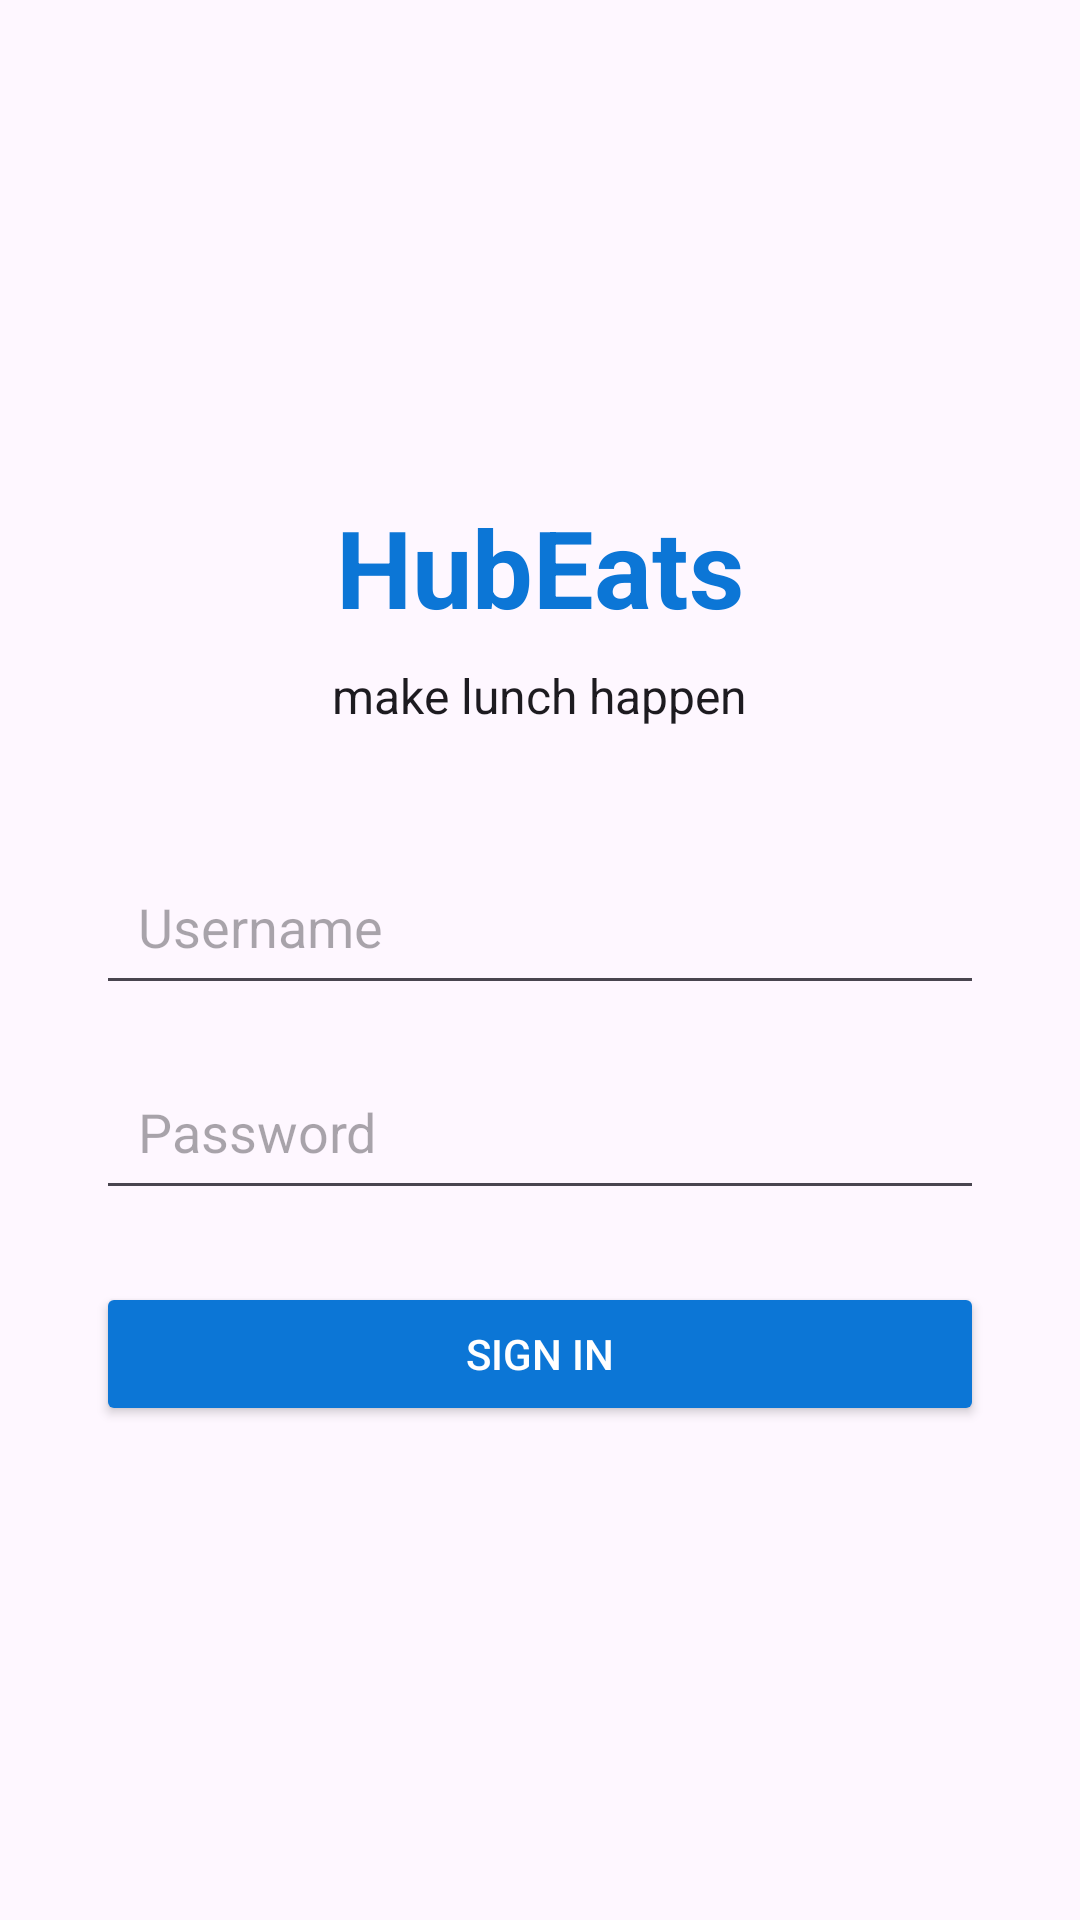

Produce the Android XML layout that renders to this screen, including the resource entries it uses.
<!-- AndroidManifest.xml: application theme Theme.HubEats -->
<!-- res/layout/activity_login.xml -->
<?xml version="1.0" encoding="utf-8"?>
<LinearLayout xmlns:android="http://schemas.android.com/apk/res/android"
    android:layout_width="match_parent"
    android:layout_height="match_parent"
    android:orientation="vertical"
    android:gravity="center"
    android:padding="32dp"
    android:background="?attr/colorSurface">

    <TextView
        android:layout_width="wrap_content"
        android:layout_height="wrap_content"
        android:text="HubEats"
        android:textSize="36sp"
        android:textStyle="bold"
        android:textColor="@color/light_primary"
        android:layout_marginBottom="8dp" />

    <TextView
        android:layout_width="wrap_content"
        android:layout_height="wrap_content"
        android:text="make lunch happen"
        android:textSize="16sp"
        android:textColor="?attr/colorOnSurface"
        android:layout_marginBottom="40dp" />

    <EditText
        android:id="@+id/editUsername"
        android:layout_width="match_parent"
        android:layout_height="wrap_content"
        android:hint="Username"
        android:inputType="text"
        android:padding="14dp"
        android:singleLine="true"
        android:layout_marginBottom="16dp" />

    <EditText
        android:id="@+id/editPassword"
        android:layout_width="match_parent"
        android:layout_height="wrap_content"
        android:hint="Password"
        android:inputType="textPassword"
        android:padding="14dp"
        android:singleLine="true"
        android:layout_marginBottom="24dp" />

    <Button
        android:id="@+id/btnLogin"
        android:layout_width="match_parent"
        android:layout_height="wrap_content"
        android:text="Sign In"
        android:textColor="@android:color/white"
        android:backgroundTint="@color/light_primary" />

    <TextView
        android:id="@+id/textLoginError"
        android:layout_width="match_parent"
        android:layout_height="wrap_content"
        android:textColor="?attr/colorError"
        android:textSize="14sp"
        android:gravity="center"
        android:layout_marginTop="16dp"
        android:visibility="gone" />

</LinearLayout>
<!-- resources referenced by this layout -->
<resources>
  <color name="light_primary">#0C76D6</color>
  <style name="Theme.HubEats" parent="Base.Theme.HubEats" />
  <style name="Base.Theme.HubEats" parent="Theme.Material3.DayNight.NoActionBar">
          
          <item name="colorPrimary">@color/light_primary</item>
          <item name="colorSecondary">@color/light_secondary</item>
      </style>
  <color name="light_secondary">#FF8000</color>
</resources>
